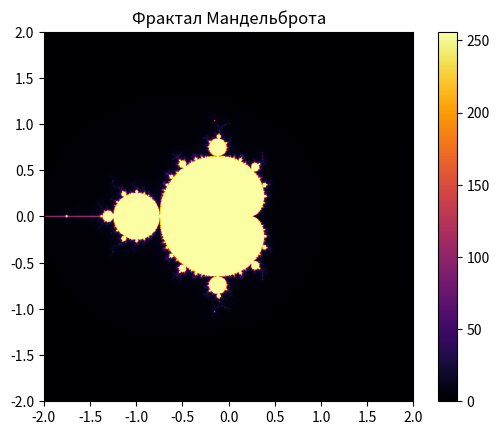

Here is the Python script that generated this plot:
import matplotlib
matplotlib.use('Agg')  # Використовуємо безпечний бекенд, що не потребує графічного інтерфейсу

import numpy as np
import matplotlib.pyplot as plt

# Розміри зображення
width, height = 800, 800
# Обмеження на координати
x_min, x_max = -2, 2
y_min, y_max = -2, 2

# Генерація фрактала Мандельброта
def mandelbrot(c, max_iter=256):
    z = c
    for n in range(max_iter):
        if abs(z) > 2:
            return n
        z = z*z + c
    return max_iter

# Створення зображення
image = np.zeros((height, width))
for x in range(width):
    for y in range(height):
        c = complex(x_min + (x / width) * (x_max - x_min), 
                    y_min + (y / height) * (y_max - y_min))
        image[y, x] = mandelbrot(c)

# Візуалізація
plt.imshow(image, cmap="inferno", extent=(x_min, x_max, y_min, y_max))
plt.colorbar()
plt.title("Фрактал Мандельброта")

# Збереження зображення без відкриття вікна
plt.savefig("mandelbrot_fractal.png")
